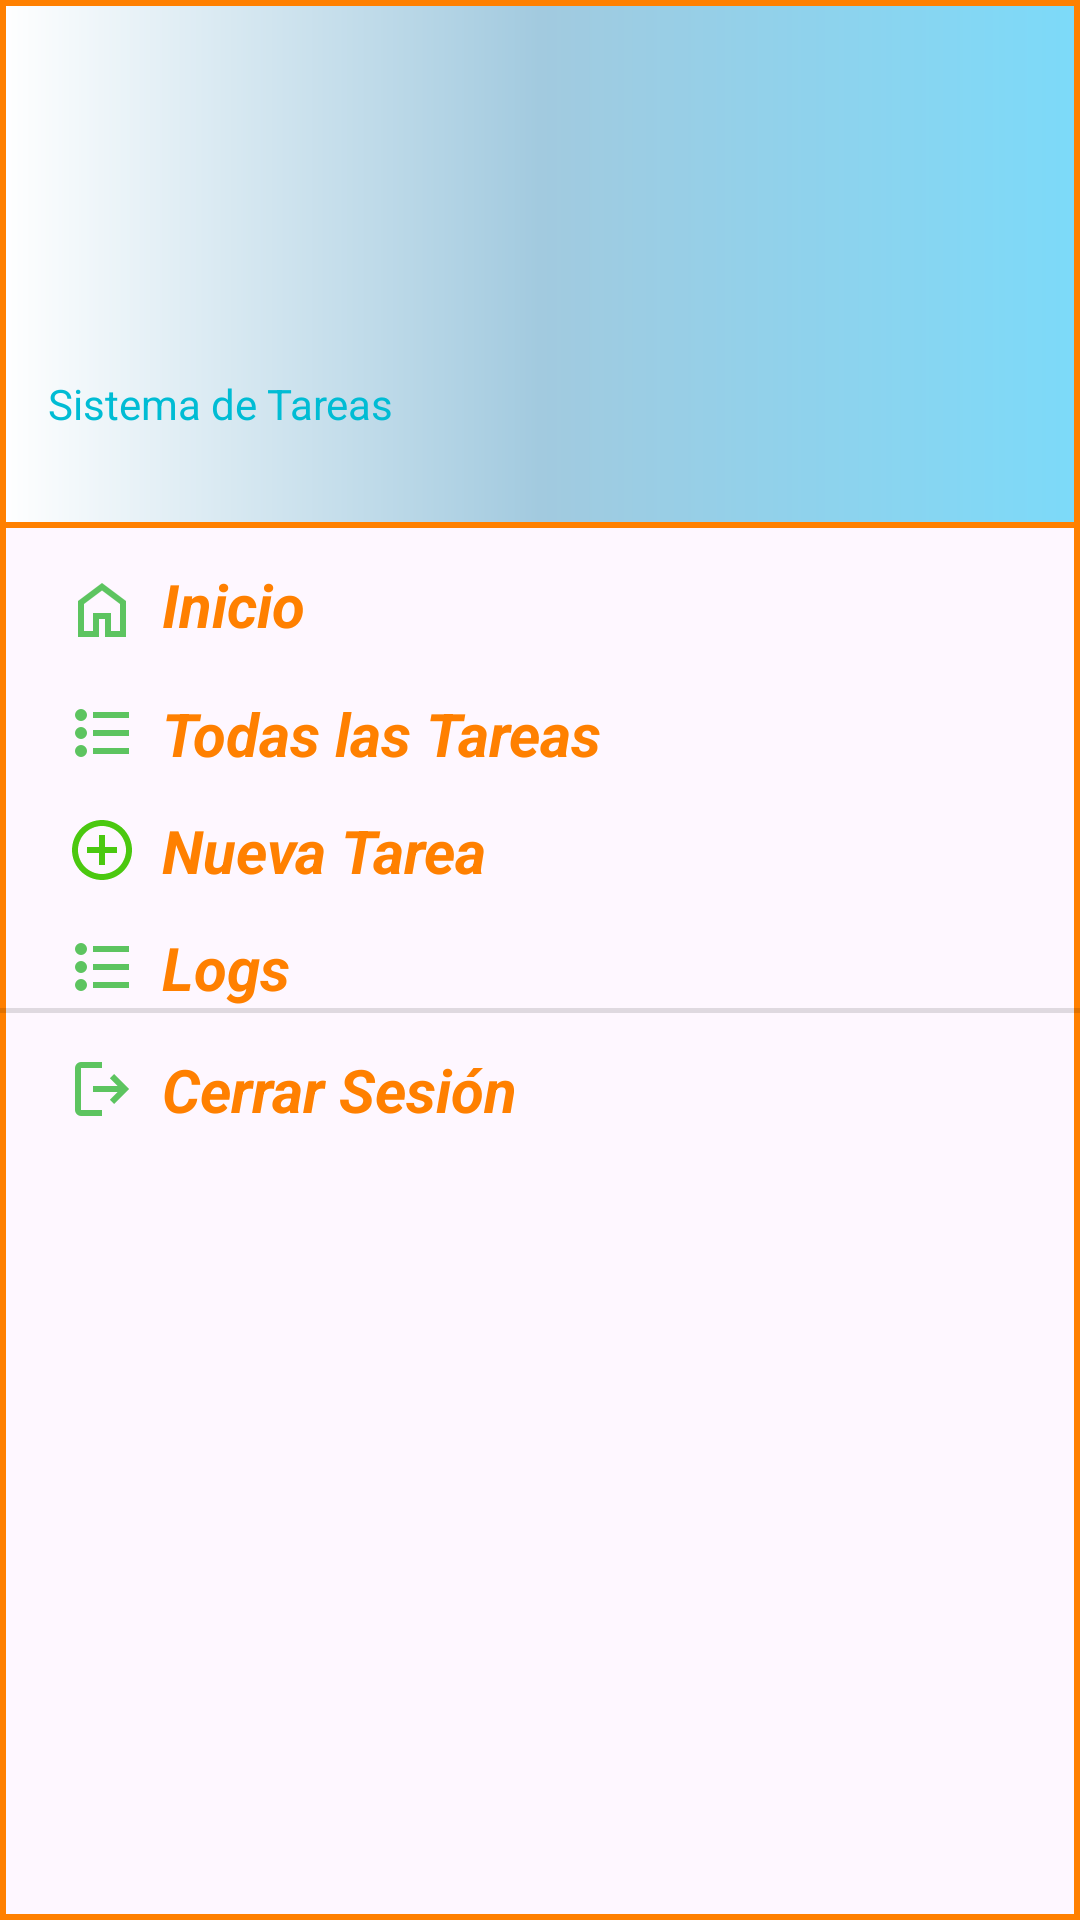

Produce the Android XML layout that renders to this screen, including the resource entries it uses.
<!-- AndroidManifest.xml: application theme Theme.L5_20180805 -->
<!-- res/layout/superadmin_nav_drawer.xml -->
<?xml version="1.0" encoding="utf-8"?>
<LinearLayout xmlns:android="http://schemas.android.com/apk/res/android"
    xmlns:app="http://schemas.android.com/apk/res-auto"
    android:orientation="vertical"
    android:background="@drawable/drawer_border"
    android:layout_width="match_parent"
    android:layout_height="match_parent">

    <LinearLayout
        android:layout_width="match_parent"
        android:layout_height="176dp"
        android:orientation="vertical"
        android:gravity="bottom"
        android:padding="16dp"
        android:background="@drawable/header_bkg"
        android:theme="@style/ThemeOverlay.AppCompat.Dark">

        <ImageView
            android:layout_width="100dp"
            android:layout_height="100dp"
            android:src="@drawable/baseline_calendar_month_24"
            app:tint="#00BCD4"
            android:paddingLeft="10dp"/>


        <TextView
            android:layout_width="wrap_content"
            android:layout_height="wrap_content"
            android:text="Sistema de Tareas"
            android:textColor="#00BCD4"
            android:textSize="14sp"
            android:layout_marginBottom="16dp"/>

    </LinearLayout>

    <LinearLayout
        android:layout_width="wrap_content"
        android:layout_height="wrap_content"
        android:id="@+id/inicio_nav_superadmin"
        android:layout_marginStart="12dp"
        android:layout_marginTop="12dp"
        android:orientation="horizontal"
        android:paddingLeft="10dp">

        <TextView
            android:layout_width="match_parent"
            android:layout_height="31dp"
            android:drawablePadding="8dp"
            android:text="Inicio"
            android:textStyle="bold|italic"
            android:textColor="#FF8000"
            android:textSize="20sp"
            android:drawableLeft="@drawable/home_fill0_wght400_grad0_opsz24"/>


    </LinearLayout>

    <LinearLayout
        android:layout_width="wrap_content"
        android:layout_height="wrap_content"
        android:id="@+id/lista_usuarios_nav"
        android:layout_marginStart="12dp"
        android:layout_marginTop="12dp"
        android:orientation="horizontal"
        android:paddingLeft="10dp">

        <TextView
            android:layout_width="wrap_content"
            android:layout_height="wrap_content"
            android:textColor="#FF8000"
            android:text="Todas las Tareas"
            android:textStyle="bold|italic"
            android:textSize="20sp"
            android:drawableLeft="@drawable/format_list_bulleted_fill0_wght400_grad0_opsz24"
            android:drawablePadding="8dp"/>

    </LinearLayout>
    <LinearLayout
        android:layout_width="wrap_content"
        android:layout_height="wrap_content"
        android:id="@+id/nuevo_admin_nav"
        android:layout_marginStart="12dp"
        android:layout_marginTop="12dp"
        android:orientation="horizontal"
        android:paddingLeft="10dp">

        <TextView
            android:layout_width="wrap_content"
            android:layout_height="wrap_content"
            android:textColor="#FF8000"
            android:text="Nueva Tarea"
            android:textSize="20sp"
            android:textStyle="bold|italic"
            android:tint="#FF8000"
            android:drawablePadding="8dp"
            app:drawableLeftCompat="@drawable/baseline_add_circle_outline_24" />

    </LinearLayout>

    <LinearLayout
        android:layout_width="wrap_content"
        android:layout_height="wrap_content"
        android:id="@+id/lista_logs_nav"
        android:layout_marginStart="12dp"
        android:layout_marginTop="12dp"
        android:orientation="horizontal"
        android:paddingLeft="10dp">

        <TextView
            android:layout_width="wrap_content"
            android:layout_height="wrap_content"
            android:textColor="#FF8000"
            android:text="Logs"
            android:textSize="20sp"
            android:textStyle="bold|italic"
            android:drawableLeft="@drawable/format_list_bulleted_fill0_wght400_grad0_opsz24"
            android:drawablePadding="8dp"/>

    </LinearLayout>

    <View
        android:id="@+id/divider6"
        android:layout_gravity="center"
        android:layout_width="370dp"
        android:layout_height="1.5dp"
        android:background="?android:attr/listDivider" />

    <LinearLayout
        android:layout_width="wrap_content"
        android:layout_height="wrap_content"
        android:id="@+id/cerrar_sesion"
        android:layout_marginStart="12dp"
        android:layout_marginTop="12dp"
        android:orientation="horizontal"
        android:paddingLeft="10dp">

        <TextView
            android:layout_width="wrap_content"
            android:layout_height="wrap_content"
            android:textColor="#FF8000"
            android:text="Cerrar Sesión"
            android:textSize="20sp"
            android:textStyle="bold|italic"
            android:drawablePadding="8dp"
            android:drawableLeft="@drawable/logout_fill0_wght400_grad0_opsz24"/>

    </LinearLayout>





</LinearLayout>
<!-- resources referenced by this layout -->
<resources>
  <!-- drawable baseline_add_circle_outline_24 (drawable) -->
  <vector xmlns:android="http://schemas.android.com/apk/res/android" android:height="24dp" android:tint="#4BC810" android:viewportHeight="24" android:viewportWidth="24" android:width="24dp">
        
      <path
          android:fillColor="#FF8000"
          android:pathData="M13,7h-2v4L7,11v2h4v4h2v-4h4v-2h-4L13,7zM12,2C6.48,2 2,6.48 2,12s4.48,10 10,10 10,-4.48 10,-10S17.52,2 12,2zM12,20c-4.41,0 -8,-3.59 -8,-8s3.59,-8 8,-8 8,3.59 8,8 -3.59,8 -8,8z"/>
      
  </vector>
  <!-- drawable drawer_border (drawable) -->
  <?xml version="1.0" encoding="utf-8"?>
  <shape xmlns:android="http://schemas.android.com/apk/res/android"
      android:shape="rectangle">
  
      <stroke
          android:width="2dp"
          android:color= "#FF8000">
  
      </stroke>
  
  
  </shape>
  <!-- drawable format_list_bulleted_fill0_wght400_grad0_opsz24 (drawable) -->
  <vector xmlns:android="http://schemas.android.com/apk/res/android"
      android:width="24dp"
      android:height="24dp"
      android:viewportWidth="960"
      android:viewportHeight="960">
    <path
        android:fillColor="#5dc460"
        android:pathData="M360,760v-80h480v80L360,760ZM360,520v-80h480v80L360,520ZM360,280v-80h480v80L360,280ZM200,800q-33,0 -56.5,-23.5T120,720q0,-33 23.5,-56.5T200,640q33,0 56.5,23.5T280,720q0,33 -23.5,56.5T200,800ZM200,560q-33,0 -56.5,-23.5T120,480q0,-33 23.5,-56.5T200,400q33,0 56.5,23.5T280,480q0,33 -23.5,56.5T200,560ZM200,320q-33,0 -56.5,-23.5T120,240q0,-33 23.5,-56.5T200,160q33,0 56.5,23.5T280,240q0,33 -23.5,56.5T200,320Z"/>
  </vector>
  <!-- drawable header_bkg (drawable) -->
  <?xml version="1.0" encoding="utf-8"?>
  <shape xmlns:android="http://schemas.android.com/apk/res/android">
  
      <gradient
          android:centerColor="#A2Cadf"
          android:endColor="#7cdaf9"
          android:startColor="@color/white"/>
          <stroke
              android:width="2dp"
              android:color="#FF8000"/>
  
  </shape>
  <!-- drawable home_fill0_wght400_grad0_opsz24 (drawable) -->
  <vector xmlns:android="http://schemas.android.com/apk/res/android"
      android:width="24dp"
      android:height="24dp"
      android:viewportWidth="960"
      android:viewportHeight="960">
    <path
        android:fillColor="#5dc460"
        android:pathData="M240,760h120v-240h240v240h120v-360L480,220 240,400v360ZM160,840v-480l320,-240 320,240v480L520,840v-240h-80v240L160,840ZM480,490Z"/>
  </vector>
  <!-- drawable logout_fill0_wght400_grad0_opsz24 (drawable) -->
  <vector xmlns:android="http://schemas.android.com/apk/res/android"
      android:width="24dp"
      android:height="24dp"
      android:viewportWidth="960"
      android:viewportHeight="960">
    <path
        android:fillColor="#5dc460"
        android:pathData="M200,840q-33,0 -56.5,-23.5T120,760v-560q0,-33 23.5,-56.5T200,120h280v80L200,200v560h280v80L200,840ZM640,680 L585,622 687,520L360,520v-80h327L585,338l55,-58 200,200 -200,200Z"/>
  </vector>
  <style name="Theme.L5_20180805" parent="Base.Theme.L5_20180805" />
  <style name="Base.Theme.L5_20180805" parent="Theme.Material3.DayNight.NoActionBar">
          
          
      </style>
  <!-- not gathered from this repository: default colours our renderer supplied (Android Studio template values) -->
  <color name="white">#FFFFFFFF</color>
</resources>
